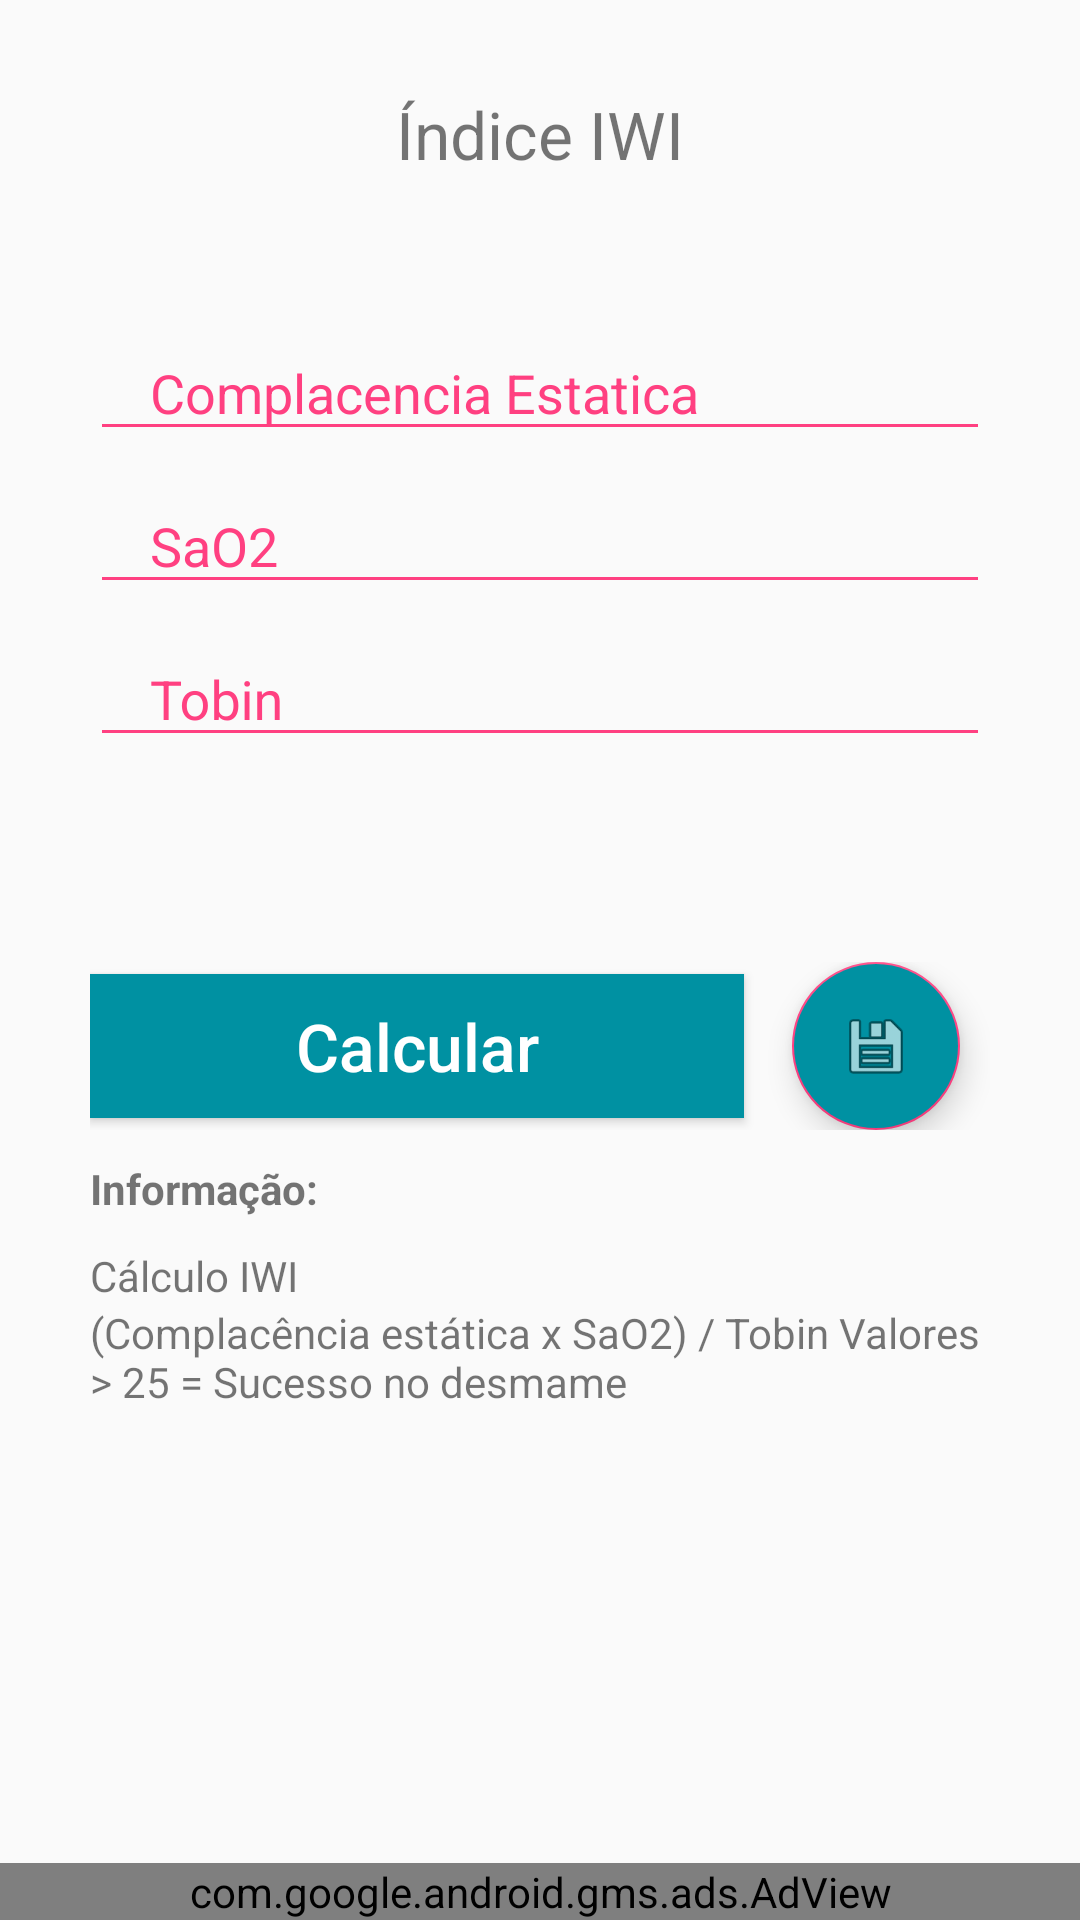

Reconstruct the res/layout file that produces this screen, plus the resources it refers to.
<!-- AndroidManifest.xml: application theme AppTheme -->
<!-- res/layout/activity_iwi.xml -->
<?xml version="1.0" encoding="utf-8"?>
<RelativeLayout xmlns:android="http://schemas.android.com/apk/res/android"
    android:layout_width="match_parent"
    android:layout_height="wrap_content">
    xmlns:android="http://schemas.android.com/apk/res/android" />


    <ScrollView xmlns:android="http://schemas.android.com/apk/res/android"
        android:layout_width="match_parent"
        android:layout_height="match_parent">


        <RelativeLayout
            android:layout_width="match_parent"
            android:layout_height="wrap_content"
            android:paddingStart="@dimen/default_side_margin"
            android:paddingEnd="@dimen/default_side_margin">


            <TextView
                android:id="@+id/header1"
                android:layout_width="match_parent"
                android:layout_height="wrap_content"
                android:layout_gravity="center_horizontal"
                android:gravity="center_horizontal"
                android:paddingTop="@dimen/default_side_margin"
                android:paddingBottom="@dimen/default_side_margin"
                android:text="@string/iwi"
                android:textSize="22sp" />


            <LinearLayout
                android:layout_width="match_parent"
                android:layout_height="wrap_content"
                android:layout_below="@+id/header1"
                android:gravity="center_horizontal"
                android:orientation="vertical"
                android:paddingTop="10dp"
                android:paddingBottom="20dp">

                <android.support.design.widget.TextInputLayout
                    android:layout_width="match_parent"
                    android:layout_height="wrap_content"
                    android:theme="@style/EditTextHint">

                    <android.support.design.widget.TextInputEditText
                        android:id="@+id/etComplacenciaEstatica"
                        android:layout_width="match_parent"
                        android:layout_height="40dp"
                        android:layout_below="@+id/txtViewHeader"
                        android:hint="@string/complacencia_estatica"
                        android:inputType="numberDecimal"
                        android:maxLines="1"
                        android:paddingLeft="20dp" />

                </android.support.design.widget.TextInputLayout>

                <android.support.design.widget.TextInputLayout
                    android:layout_width="match_parent"
                    android:layout_height="wrap_content"
                    android:theme="@style/EditTextHint">

                    <android.support.design.widget.TextInputEditText
                        android:id="@+id/etSAO2"
                        android:layout_width="match_parent"
                        android:layout_height="40dp"
                        android:layout_below="@+id/txtViewHeader"
                        android:hint="@string/sao2"
                        android:inputType="numberDecimal"
                        android:maxLines="1"
                        android:paddingLeft="20dp" />

                </android.support.design.widget.TextInputLayout>

                <android.support.design.widget.TextInputLayout
                    android:layout_width="match_parent"
                    android:layout_height="wrap_content"
                    android:theme="@style/EditTextHint">

                    <android.support.design.widget.TextInputEditText
                        android:id="@+id/etTobin"
                        android:layout_width="match_parent"
                        android:layout_height="40dp"
                        android:layout_below="@+id/txtViewHeader"
                        android:hint="@string/tobin"
                        android:inputType="numberDecimal"
                        android:maxLines="1"
                        android:paddingLeft="20dp" />

                </android.support.design.widget.TextInputLayout>

                <TextView
                    android:id="@+id/tvResult"
                    android:layout_width="match_parent"
                    android:layout_height="wrap_content"
                    android:gravity="center"
                    android:padding="10dp"
                    android:textColor="@color/colorAccent"
                    android:textSize="36sp" />

                <LinearLayout
                    android:layout_width="match_parent"
                    android:layout_height="wrap_content"
                    android:gravity="center_vertical"
                    android:orientation="horizontal">

                    <Button
                        android:id="@+id/btCalc"
                        android:layout_width="match_parent"
                        android:layout_height="wrap_content"
                        android:layout_weight="1"
                        android:background="@color/colorPrimary"
                        android:text="@string/calcular"
                        android:textAllCaps="false"
                        android:textColor="#FFF"
                        android:textSize="22dp" />

                    <android.support.design.widget.FloatingActionButton
                        android:id="@+id/fabGravar"
                        android:layout_width="wrap_content"
                        android:layout_height="wrap_content"
                        android:layout_gravity="center"
                        android:layout_marginStart="16dp"
                        android:layout_marginEnd="10dp"
                        android:backgroundTint="@color/colorPrimary"
                        android:src="@android:drawable/ic_menu_save" />
                </LinearLayout>

                <TextView
                    android:layout_width="match_parent"
                    android:layout_height="wrap_content"
                    android:paddingTop="10dp"
                    android:paddingBottom="10dp"
                    android:text="@string/informa_o"
                    android:textStyle="bold" />

                <LinearLayout
                    android:layout_width="match_parent"
                    android:layout_height="wrap_content"
                    android:orientation="vertical">

                    <TextView
                        android:layout_width="match_parent"
                        android:layout_height="wrap_content"
                        android:text="@string/c_lculo_iwi" />

                    <TextView
                        android:layout_width="match_parent"
                        android:layout_height="wrap_content"
                        android:text="@string/complac_ncia_est_tica_x_sao2_tobin_n_nvalores_25_sucesso_no_desmame" />

                </LinearLayout>


            </LinearLayout>
        </RelativeLayout>
    </ScrollView>

    <com.google.android.gms.ads.AdView

        xmlns:ads="http://schemas.android.com/apk/res-auto"
        android:id="@+id/adView"
        android:layout_width="match_parent"
        android:layout_height="wrap_content"
        android:layout_alignParentBottom="true"
        android:layout_centerHorizontal="true"
        ads:adSize="BANNER"
        ads:adUnitId="ca-app-pub-5007246500618998/5880660069"></com.google.android.gms.ads.AdView>
</RelativeLayout>
<!-- resources referenced by this layout -->
<resources>
  <color name="colorAccent">#FF4081</color>
  <color name="colorPrimary">#0091A2</color>
  <dimen name="default_side_margin">30dp</dimen>
  <string name="c_lculo_iwi">Cálculo IWI</string>
  <string name="calcular">Calcular</string>
  <string name="complac_ncia_est_tica_x_sao2_tobin_n_nvalores_25_sucesso_no_desmame">(Complacência estática x SaO2) / Tobin  Valores &gt; 25 = Sucesso no desmame</string>
  <string name="complacencia_estatica">Complacencia Estatica</string>
  <string name="informa_o">Informação:</string>
  <string name="iwi">Índice IWI</string>
  <string name="sao2">SaO2</string>
  <string name="tobin">Tobin</string>
  <style name="EditTextHint" parent="Theme.AppCompat.Light.DarkActionBar">
          <item name="colorAccent">@android:color/white</item>
          <item name="android:textColorHint">@color/colorAccent</item>
          <item name="colorControlNormal">@color/colorAccent</item>
          <item name="colorControlActivated">@color/colorAccent</item>
          <item name="colorControlHighlight">@color/colorAccent</item>
      </style>
  <style name="AppTheme" parent="Theme.AppCompat.Light.DarkActionBar">
          
          <item name="colorPrimary">@color/colorPrimary</item>
          <item name="colorPrimaryDark">@color/colorPrimaryDark</item>
          <item name="colorAccent">@color/colorAccent</item>
      </style>
  <color name="colorPrimaryDark">#0091A2</color>
</resources>
